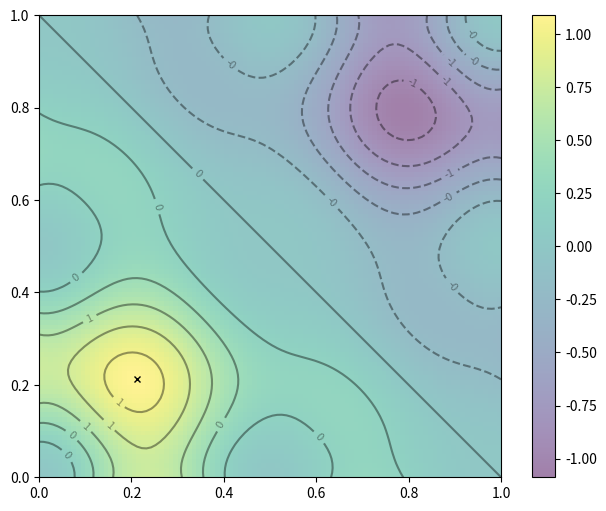

Here is the Python script that generated this plot:
# Source for this: https://machinelearningmastery.com/a-gentle-introduction-to-particle-swarm-optimization/


import numpy as np
import matplotlib.pyplot as plt

def f(x,y):
    "Objective function"
    return (1-x-y)*((np.sin(2*np.pi*x))**2 + (np.sin(2*np.pi*y))**2)


# Contour plot: With the global minimum showed as "X" on the plot
x, y = np.array(np.meshgrid(np.linspace(0,1,100), np.linspace(0,1,100)))
z = f(x, y)
x_min = x.ravel()[z.argmin()]
y_min = y.ravel()[z.argmin()]
x_max = x.ravel()[z.argmax()]
y_max = y.ravel()[z.argmax()]
plt.figure(figsize=(8,6))
plt.imshow(z, extent=[0, 1, 0, 1], origin='lower', cmap='viridis', alpha=0.5)
plt.colorbar()
plt.plot([x_max], [y_max], marker='x', markersize=5, color="black")
contours = plt.contour(x, y, z, 10, colors='black', alpha=0.4)
plt.clabel(contours, inline=True, fontsize=8, fmt="%.0f")
print(x_max, y_max)

n_particles = 20
X = np.random.rand(2, n_particles) * 1
V = np.random.randn(2, n_particles) * 0.1
pbest = X
pbest_obj = f(X[0], X[1])
gbest = pbest[:, pbest_obj.argmin()]
gbest_obj = pbest_obj.min()

plt.show()
